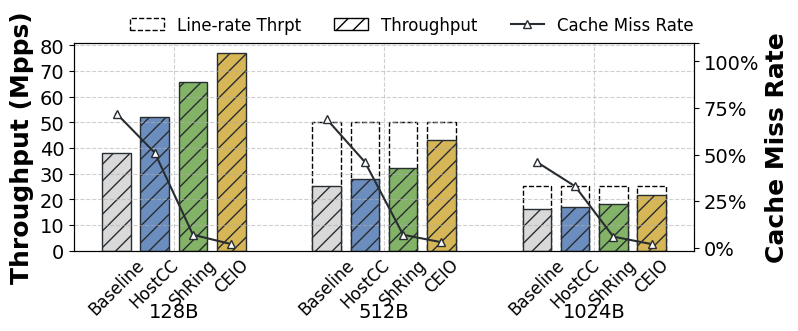

Generate this figure with matplotlib:
import matplotlib.pyplot as plt
import numpy as np
from matplotlib.patches import Patch
import matplotlib as mpl

branch = 'eRPC(DPDK)' 
output = 'save' # ['show', 'save'] 


# -----------------------Fig configuration-----------------------
# plt.rcParams['font.sans-serif'] = 'Times'

plt.rcParams['font.family'] = 'serif'
plt.rcParams['font.serif'] = ['Times New Roman']  # 或者 'Nimbus Roman' / 'CMU Serif' 等 TrueType 字体
plt.rcParams['pdf.fonttype'] = 42  # 输出为 TrueType 字体，避免 Type3
plt.rcParams['ps.fonttype'] = 42

# plt.rcParams['text.usetex'] = True
# plt.rcParams['text.latex.preamble'] = r'\usepackage{times}'
fig, ax = plt.subplots(figsize=(8, 2.7))    # ax: throughput
ax2 = ax.twinx()                            # ax2: latency
x_label_size = 14
y_label_size = 14
legend_size = 13
title_size = 18
orange = '#FE6331'  # orange
green = '#82B366'  # green
yellow = '#D6B656'  # yellow
blue = '#6C8EBF'  # blue
orange_dark = '#BF4B25'  # orange_dark
gray = '#E9E2EA'  # gray
gray_dark = '#848085'  # gray_dark
black = '#282D32'  # black
black_dark = '#000000'  # black_dark
grey = '#D9D9D9'  # grey
white = '#FFFFFF'  # white
pattern_1 = '\\\\'
pattern_2 = '//'
pattern_3 = '-.-.'
if branch == 'eRPC(DPDK)':
    colomn_width = 0.15
colomn_gap = 0.05
group_gap = 0.1

# -----------------------Branch 3: core allocation-----------------------
if branch == 'eRPC(DPDK)':
    scale = 0.8
    x_labels = ['128B', '512B', '1024B']

    colomn_num_per_label = 4    # throughput of 4/8/12/16 cores
    label_ticks = np.array(range(len(x_labels))) + (colomn_width + colomn_gap) * (colomn_num_per_label - 1) / 2
    for i in range(len(label_ticks)):
        label_ticks[i] = label_ticks[i] + i * group_gap

    first_colomn_tick = label_ticks - (colomn_width + colomn_gap) * (colomn_num_per_label - 1) / 2

    # draw throughput colomns
    # max_tap_group = np.array([200, 200, 200, 200])
    ## draw eRPC throughput colomns
    eRPC_ticks = first_colomn_tick[0] + (colomn_width + colomn_gap) * np.array([0, 1, 2, 3])
    # rects1_line_rate = ax.bar(eRPC_ticks, max_tap_group * scale, color=white, width=colomn_width, edgecolor=black_dark, linestyle='dashed', linewidth=1, label='Line-rate Thrpt')
    
    tp_group = np.array([37.981, 51.939, 65.574, 77.181])
    # 设置不同方案的颜色
    colors = [grey, blue, green, yellow]
    for i, tick in enumerate(eRPC_ticks):
        ax.bar(tick, tp_group[i] * scale, color=colors[i], width=colomn_width, edgecolor=black, hatch='//')
    # per_core_tp = np.array([eRPC_Desk_512_dpdk[2]/4, eRPC_Desk_512_dpdk[3]/8, eRPC_Desk_512_dpdk[4]/12, eRPC_Desk_512_dpdk[5]/16])
    # line_per_core_tp = ax.plot(eRPC_ticks, per_core_tp * scale, marker='^', markersize=6, markerfacecolor=white, color=black, linestyle=':', label='Per-Flow Thrpt')
    ### draw eRPC cache miss rate
    cache_miss_group = np.array([72, 51, 7, 2])
    line_cache_miss = ax2.plot(eRPC_ticks, cache_miss_group, marker='^', markersize=6, markerfacecolor=white, color=black, label='Cache Miss Rate')


    ## draw OvS throughput colomns
    max_tap_group = np.array([50, 50, 50, 50])
    OvS_ticks = first_colomn_tick[1] + (colomn_width + colomn_gap) * np.array([0, 1, 2, 3])
    rects2_line_rate = ax.bar(OvS_ticks, max_tap_group * scale, color=white, width=colomn_width, edgecolor=black_dark, linestyle='dashed', linewidth=1, label='Line-rate Thrpt')
    tp_group = np.array([25.154, 27.839, 32.385, 43.065])
    
    # 设置不同方案的颜色
    for i, tick in enumerate(OvS_ticks):
        ax.bar(tick, tp_group[i] * scale, color=colors[i], width=colomn_width, edgecolor=black, hatch='//')
    # per_core_tp = np.array([OvS_Desk_512_dpdk[2]/4, OvS_Desk_512_dpdk[3]/8, OvS_Desk_512_dpdk[4]/12, OvS_Desk_512_dpdk[5]/16])
    # line_per_core_tp = ax.plot(OvS_ticks, per_core_tp * scale, marker='^', markersize=6, markerfacecolor=white, color=black, linestyle=':')
    ### draw OvS cache miss rate
    cache_miss_group = np.array([69, 46, 7, 3])
    line_cache_miss = ax2.plot(OvS_ticks, cache_miss_group, marker='^', markersize=6, markerfacecolor=white, color=black)
 

    ## draw LineFS throughput colomns\

    max_tap_group = np.array([25, 25, 25, 25])
    LineFS_ticks = first_colomn_tick[2] + (colomn_width + colomn_gap) * np.array([0, 1, 2, 3])
    rects3_line_rate = ax.bar(LineFS_ticks, max_tap_group * scale, color=white, width=colomn_width, edgecolor=black_dark, linestyle='dashed', linewidth=1)
    tp_group = np.array([16.094, 16.872, 18.186, 21.708])
    
    # 设置不同方案的颜色
    for i, tick in enumerate(LineFS_ticks):
        ax.bar(tick, tp_group[i] * scale, color=colors[i], width=colomn_width, edgecolor=black, hatch='//')
    # per_core_tp = np.array([LineFS_Desk_512_rdma[2]/4, LineFS_Desk_512_rdma[3]/8, LineFS_Desk_512_rdma[4]/12, LineFS_Desk_512_rdma[5]/16])
    # line_per_core_tp = ax.plot(LineFS_ticks, per_core_tp * scale, marker='^', markersize=6, markerfacecolor=white, color=black, linestyle=':')
    ### draw LineFS cache miss rate
    cache_miss_group = np.array([46, 33, 6, 2])
    line_cache_miss = ax2.plot(LineFS_ticks, cache_miss_group, marker='^', markersize=6, markerfacecolor=white, color=black)
    
 

    # 获取图例handles和labels
    handles1, labels1 = ax.get_legend_handles_labels()
    handles2, labels2 = ax2.get_legend_handles_labels()
    
    # 创建没有填充色的Throughput图例handle
    throughput_legend = Patch(facecolor='none', edgecolor='black', label='Throughput', hatch='//')
    
    # 重新排序handles和labels
    ordered_handles = [handles1[0], throughput_legend ] + handles2
    ordered_labels = [labels1[0], 'Throughput'] + labels2

    ax.grid(True, linestyle="--", alpha=0.6)
    
    # 更新图例
    ax.legend(ordered_handles, ordered_labels, fontsize=legend_size-1, ncol=4, frameon=False, bbox_to_anchor=(0.08, 1.01), loc=3, borderaxespad=0)

    
    # set ticks
    ax2.set_xticks([])
    ax2.set_yticks([0, 25, 50, 75, 100, 110])
    ax2.set_yticklabels(['0%', "25%", "50%", "75%", "100%", ""], fontsize=y_label_size)
  # 更新minor ticks
    labels_minor = ['Baseline', 'HostCC', 'ShRing', 'CEIO', 'Baseline', 'HostCC', 'ShRing', 'CEIO', 'Baseline', 'HostCC', 'ShRing', 'CEIO']
    labels_minor_ticks = np.concatenate([eRPC_ticks, OvS_ticks, LineFS_ticks])
    ax.set_xticks(labels_minor_ticks, minor=True)
    ax.set_xticklabels(labels_minor, minor=True,rotation=45)
    ax.set_xticks(label_ticks)
    ax.set_xticklabels(x_labels)
    ax.tick_params(axis='x', which='minor', length=0, labelsize=x_label_size - 2)
    ax.tick_params(axis='x', which='major', length=12, width=0, labelsize=x_label_size, pad=25)


    y_lable = ["0", "10", "20", "30", "40", "50", "60", "70", "80"]
    y_tick = np.array([0, 10, 20, 30, 40, 50, 60, 70, 80]) * scale
    ax.set_yticks(y_tick)
    ax.set_yticklabels(y_lable, fontsize=y_label_size)

    ax.set_ylabel('Throughput (Mpps)', fontsize=title_size, fontweight='bold')
    ax2.set_ylabel('Cache Miss Rate', fontsize=title_size, fontweight='bold')









# -----------------------Output-----------------------
if output == 'show':
    plt.show()
else:
    print(branch+'.pdf')
    # output_path = '/Users/bowen/Documents/HKUST/acclio/paper/ACCLIO/figs/evaluation/'  # 修改为你的实际路径
    plt.savefig( branch + '.pdf', bbox_inches='tight')
